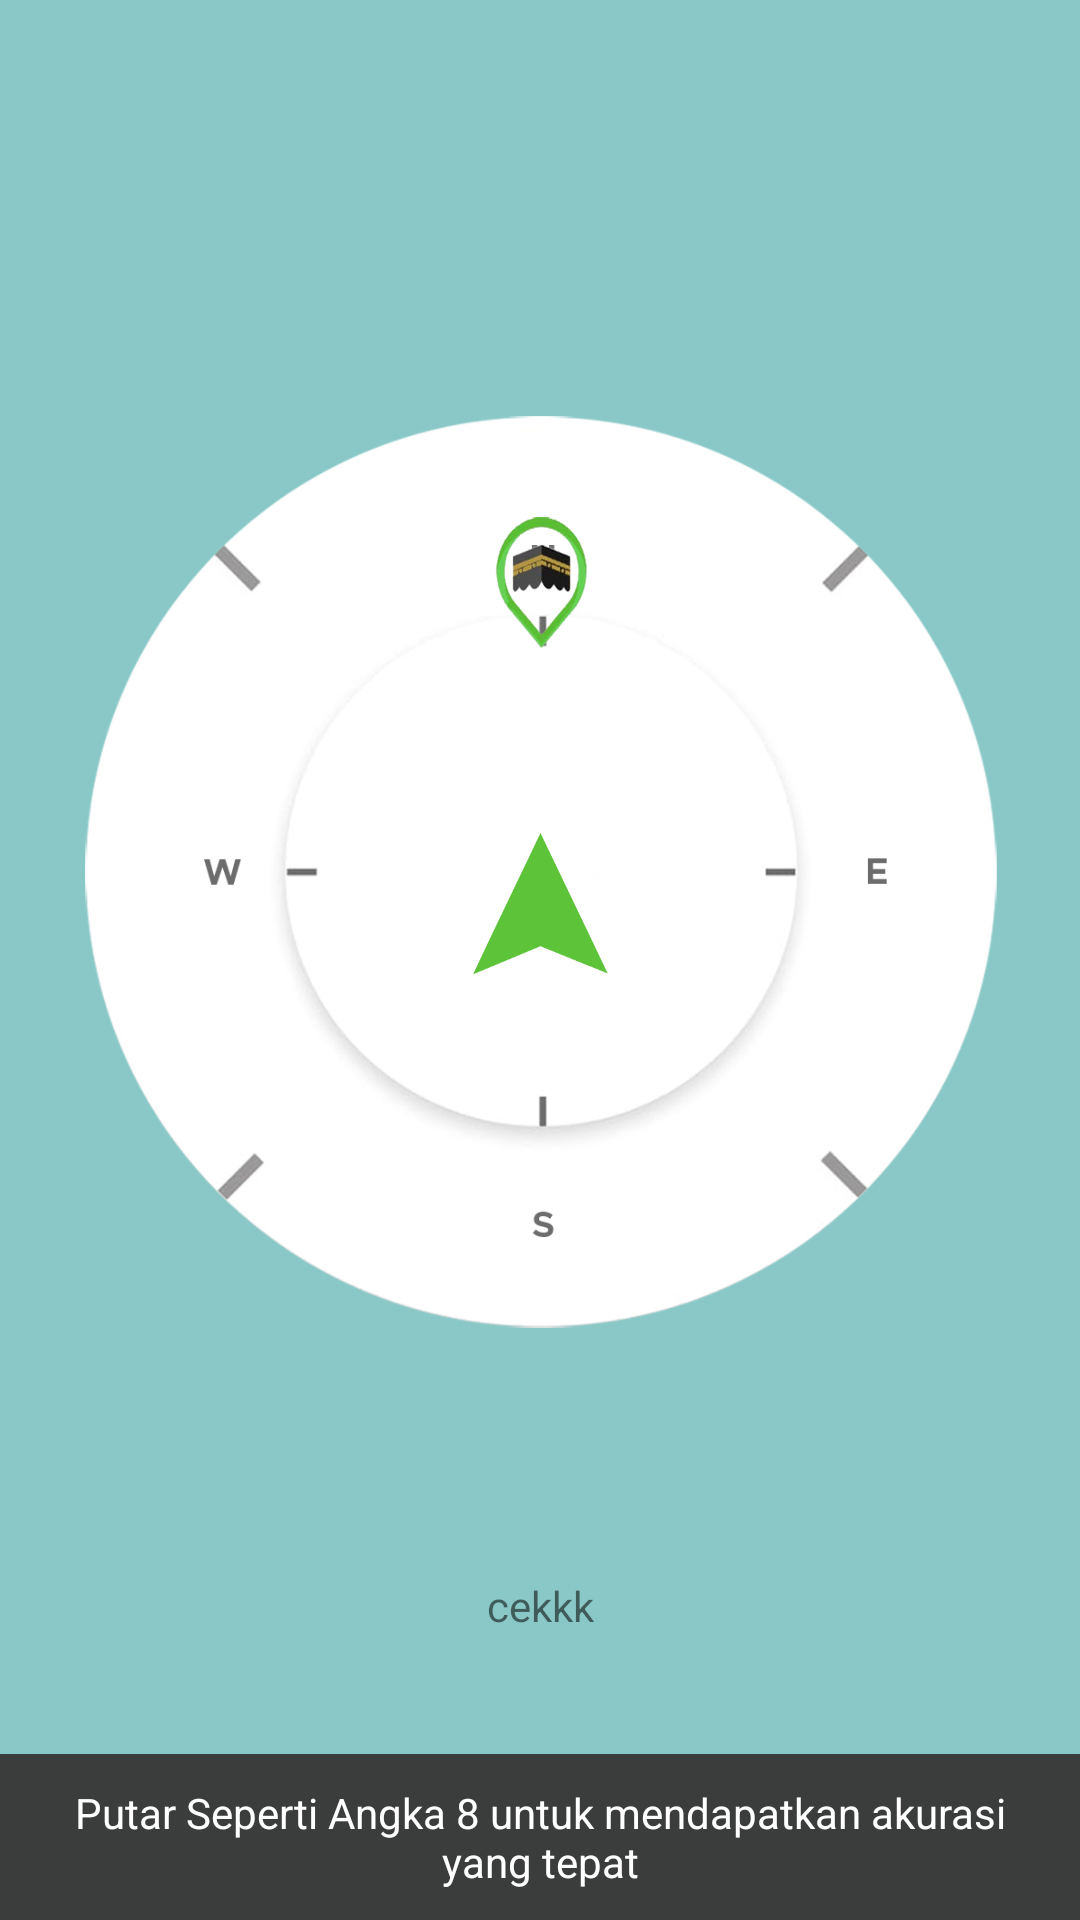

This screen was rendered from an Android layout file. Write that file and the resources it references.
<!-- AndroidManifest.xml: application theme AppTheme -->
<!-- res/layout/activity_kompas.xml -->
<?xml version="1.0" encoding="utf-8"?>
<androidx.constraintlayout.widget.ConstraintLayout xmlns:android="http://schemas.android.com/apk/res/android"
    xmlns:app="http://schemas.android.com/apk/res-auto"
    xmlns:tools="http://schemas.android.com/tools"
    android:layout_width="match_parent"
    android:background="#1E807E"
    android:layout_height="match_parent"
    tools:context=".kompas.Kompas">


    <include
        layout="@layout/app_bar_main"
        android:layout_width="match_parent"
        android:layout_height="match_parent" />

</androidx.constraintlayout.widget.ConstraintLayout>
<!-- res/layout/app_bar_main.xml (included above) -->
<?xml version="1.0" encoding="utf-8"?>
<androidx.coordinatorlayout.widget.CoordinatorLayout xmlns:android="http://schemas.android.com/apk/res/android"
    xmlns:app="http://schemas.android.com/apk/res-auto"
    xmlns:tools="http://schemas.android.com/tools"
    android:layout_width="match_parent"
    android:background="#89C8C7"
    android:layout_height="match_parent"
    >


    <include layout="@layout/content_main" />


</androidx.coordinatorlayout.widget.CoordinatorLayout>
<!-- res/layout/content_main.xml (included above) -->
<androidx.constraintlayout.widget.ConstraintLayout xmlns:android="http://schemas.android.com/apk/res/android"
    xmlns:app="http://schemas.android.com/apk/res-auto"
    xmlns:tools="http://schemas.android.com/tools"
    android:id="@+id/relativeLayout"
    android:layout_width="match_parent"
    android:layout_height="match_parent"
    android:paddingLeft="@dimen/activity_horizontal_margin"
    android:paddingTop="@dimen/activity_vertical_margin"
    android:paddingRight="@dimen/activity_horizontal_margin"
    android:paddingBottom="@dimen/activity_vertical_margin"
    app:layout_behavior="@string/appbar_scrolling_view_behavior"
    tools:context=".kompas.Kompas"
    tools:showIn="@layout/app_bar_main">


    <ImageView
        android:id="@+id/main_image_dial"
        android:layout_width="310dp"
        android:layout_height="310dp"
        android:layout_marginBottom="80dp"
        android:contentDescription="@string/compass_dial"
        android:src="@drawable/dail"
        app:layout_constraintBottom_toTopOf="@+id/teks_bawah"
        app:layout_constraintLeft_toLeftOf="parent"
        app:layout_constraintRight_toRightOf="parent" />

    
    
    
    
    
    
    
    
    <ImageView
        android:id="@+id/main_image_qiblat"
        android:layout_width="45dp"
        android:layout_height="260dp"
        android:layout_marginTop="24dp"
        android:layout_marginBottom="26dp"
        android:contentDescription="@string/compass_hands"
        android:scaleType="fitXY"
        android:src="@drawable/jarum_qiblat"
        app:layout_constraintBottom_toBottomOf="@+id/main_image_dial"
        app:layout_constraintEnd_toEndOf="@+id/main_image_dial"
        app:layout_constraintLeft_toLeftOf="parent"
        app:layout_constraintRight_toRightOf="parent"
        app:layout_constraintStart_toStartOf="@+id/main_image_dial"
        app:layout_constraintTop_toTopOf="@+id/main_image_dial" />


    <TextView
        android:id="@+id/teks_atas"
        android:layout_width="wrap_content"
        android:layout_height="wrap_content"
        android:layout_marginTop="40dp"
        app:layout_constraintBottom_toTopOf="@+id/main_image_dial"
        app:layout_constraintLeft_toLeftOf="parent"
        app:layout_constraintRight_toRightOf="parent"
        app:layout_constraintTop_toTopOf="parent" />

    <TextView
        android:id="@+id/teks_bawah"
        android:layout_width="wrap_content"
        android:layout_height="wrap_content"
        android:layout_marginBottom="40dp"
        android:text="cekkk"
        app:layout_constraintBottom_toTopOf="@id/hint"
        app:layout_constraintLeft_toLeftOf="parent"
        app:layout_constraintRight_toRightOf="parent" />

    <TextView
        android:id="@+id/hint"
        android:layout_width="wrap_content"
        android:layout_height="wrap_content"
        android:background="#3B3D3C"
        android:gravity="center"

        android:padding="10dp"
        android:text="Putar Seperti Angka 8 untuk mendapatkan akurasi yang tepat"
        android:textAlignment="center"
        android:textColor="#FFF"
        app:layout_constraintBottom_toBottomOf="parent"
        app:layout_constraintLeft_toLeftOf="parent"
        app:layout_constraintRight_toRightOf="parent" />

</androidx.constraintlayout.widget.ConstraintLayout>
<!-- resources referenced by this layout -->
<resources>
  <!-- drawable dail: png bitmap (drawable, 41632 bytes) -->
  <!-- drawable jarum_qiblat: png bitmap (drawable-v24, 50639 bytes) -->
  <string name="compass_dial" translatable="false">Compass Dial</string>
  <string name="compass_hands" translatable="false">Compass Hands</string>
  <style name="AppTheme" parent="Theme.AppCompat.Light.DarkActionBar">
          
          <item name="colorPrimary">@color/colorPrimary</item>
          <item name="colorPrimaryDark">@color/colorPrimaryDark</item>
          <item name="colorAccent">@color/colorAccent</item>
          <item name="preferenceTheme">@style/PreferenceThemeOverlay</item>
      </style>
  <color name="colorPrimary">#89C8C7</color>
  <color name="colorPrimaryDark">#166B6D</color>
  <color name="colorAccent">#89C8C7</color>
</resources>
